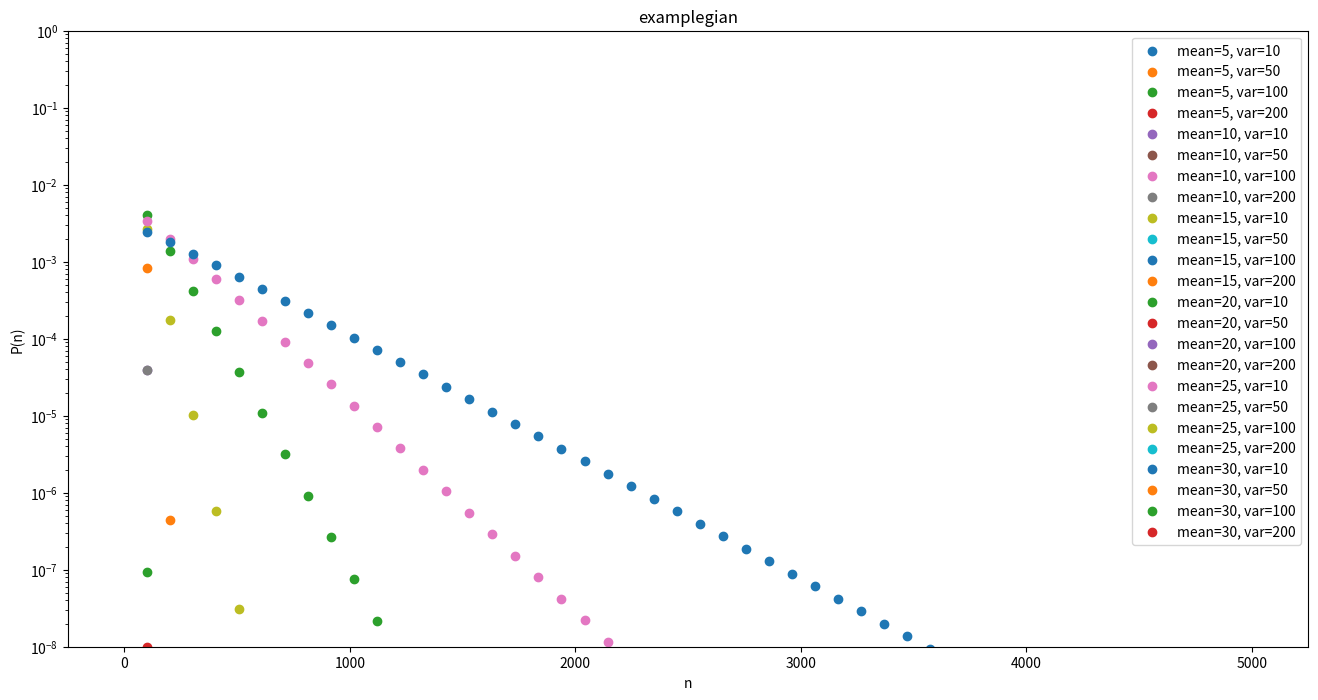

Generate this figure with matplotlib:
import numpy as np
from scipy.special import erfi, gamma
import matplotlib.pyplot as plt

def plotFuncs(x,y,labels,funclabels,picname):

    plt.figure(figsize=(16,8))
    cnt=0
    huya = True if "polya2" in picname else False
    for fn in y:
        if(huya):
            #plt.plot(x,fn,label=f"{funclabels[cnt]}")
            plt.scatter(x,fn,label=f"{funclabels[cnt]}")
        else:
            plt.plot(x,fn,label=f"{funclabels[cnt]}")
        cnt+=1
    plt.title(labels[0])
    plt.xlabel(labels[1])
    plt.ylabel(labels[2])
    plt.ylim([1e-8,1])
    plt.yscale('log')
    plt.legend()
    plt.savefig(f"{picname}.png")

def scurve(x,A,mu,sigma):
    return 0.5 * A * erf((x - mu)/(np.sqrt(2)*sigma)) + 0.5 * A 

def polyaOne(a, x, b, c):

    Qx = a*(x**b)*np.exp(-c*x)

    return Qx

def polyaTwo(n, mean, var):
    #from sigma^2 = mean*(theta+1) express (theta+1), which is var^2/mean^2 !

    try:    
        result = (1/mean)*(np.power((var**2/mean**2),(var**2/mean**2)))/(gamma(var**2/mean**2))*np.power((n/mean),(var**2/(mean**2 - 1)))*np.exp(-(var**2/mean**2)*(n/mean))
    except:
        result = -999

    return result

##################################################################

#x = np.linspace(0,5000)

#gain1 = []
gains2= []

n_ = np.linspace(0,5000)

print(len(n_))

#for point in x:
#    #                     a,x,b,c
#    gain1.append(polyaOne(2,0.5,3,0.45))
#    #                       

#var = np.linspace(100,1000,100)
#var = [100,200,300,400,500,600,700,800,900,1000,1200,1500,2000,5000,10000,200000]
#var = [100,200,300,400,500,600,700,800,900,1000,1200,1500,2000,5000,10000]
var = [10,50,100,200]
mean = [5,10,15,20,25,30]
fuLabels = []

for m in mean:
    for v in var:
        tmp = []
        fuLabels.append(f"mean={m}, var={v}")
        for point in n_:
            tmp.append(polyaTwo(float(point), float(m), float(v)))
        fact = 1/(float(v)**2/m**2)
        print(f"mean={m} and variance={v} yields factor f={fact}")
        gains2.append(tmp)
        tmp=None

#print(gain1[0:10])
#print(gain2[0:10])

#plotFuncs(x, [gain1], ["examplegian","n","P(n)"], ["a*x^b*exp(-cx)"],"gains-polya1")
plotFuncs(n_, gains2, ["examplegian","n","P(n)"], fuLabels ,"gains-polya2")




#plt.plot(x, erf(x))
#        x,        x, A, mu, sigma
#plt.plot(x, scurve(x, 4, mu, sigma),label="sig=0.5")
##plt.plot(x, scurve(x, 3, 1, 0.6),label="sig=0.6")
##plt.plot(x, scurve(x, 2, 1, 0.7),label="sig=0.7")
##plt.plot(x, scurve(x, 1, 1, 1.0),label="sig=1")
#plt.vlines(mu,0,4,colors='cyan',linestyles='-')
#plt.vlines(mu+sigma,0,4,colors='black',linestyles='--')
#plt.vlines(mu-sigma,0,4,colors='black',linestyles='--')
#plt.xlabel('$x$')
#plt.ylabel('$erf(x)$')
#plt.legend(loc="upper left")
#plt.show()
